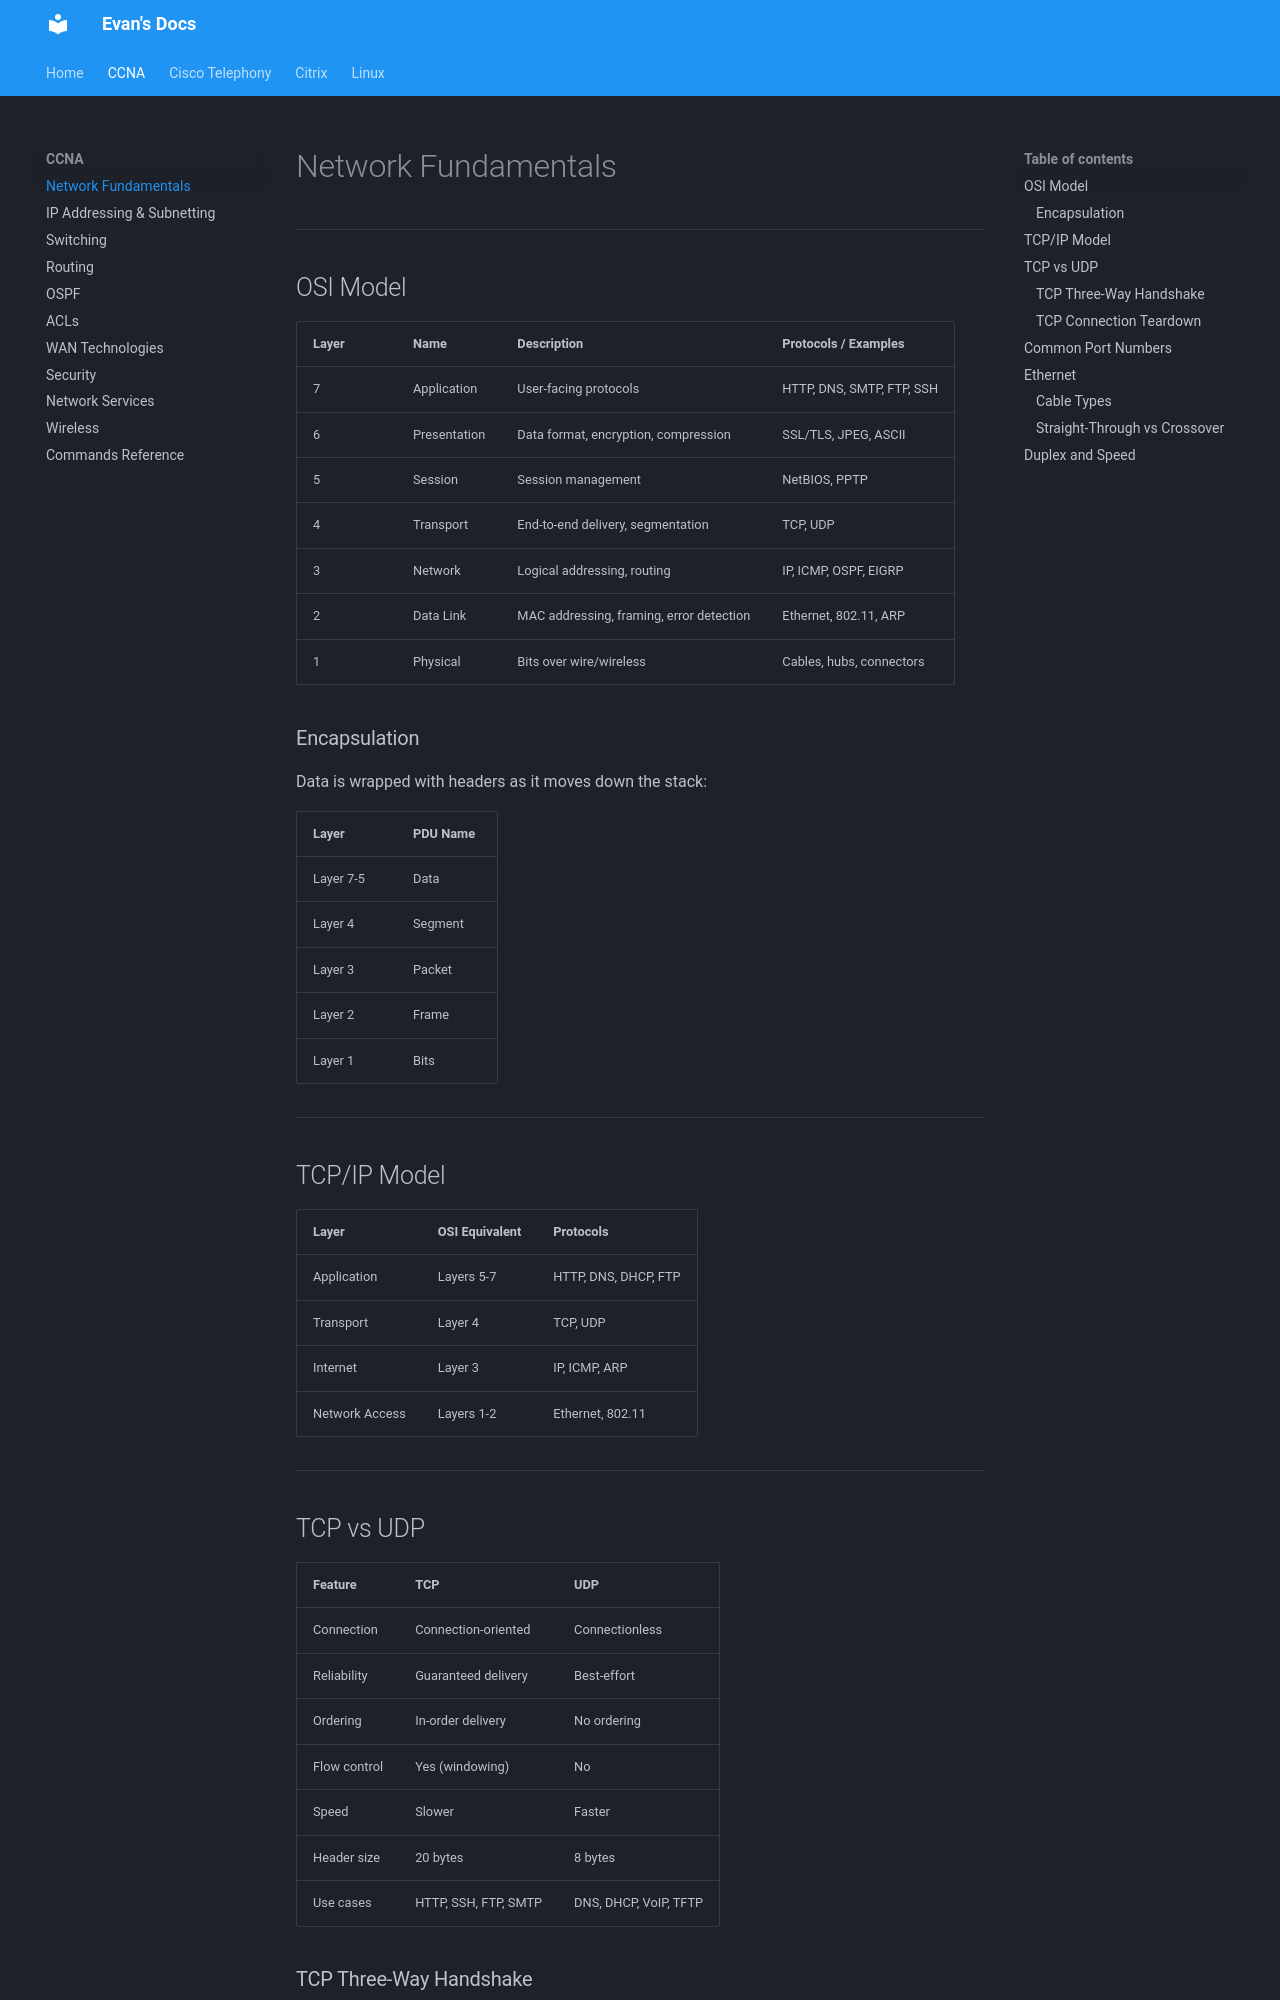

repository: evanhumphry/docs · page: ccna/fundamentals/index.html · generator: mkdocs

# Network Fundamentals

---

## OSI Model

| Layer | Name         | Description                              | Protocols / Examples        |
|-------|--------------|------------------------------------------|-----------------------------|
| 7     | Application  | User-facing protocols                    | HTTP, DNS, SMTP, FTP, SSH   |
| 6     | Presentation | Data format, encryption, compression     | SSL/TLS, JPEG, ASCII        |
| 5     | Session      | Session management                       | NetBIOS, PPTP               |
| 4     | Transport    | End-to-end delivery, segmentation        | TCP, UDP                    |
| 3     | Network      | Logical addressing, routing              | IP, ICMP, OSPF, EIGRP       |
| 2     | Data Link    | MAC addressing, framing, error detection | Ethernet, 802.11, ARP       |
| 1     | Physical     | Bits over wire/wireless                  | Cables, hubs, connectors    |

### Encapsulation

Data is wrapped with headers as it moves down the stack:

| Layer     | PDU Name   |
|-----------|------------|
| Layer 7-5 | Data       |
| Layer 4   | Segment    |
| Layer 3   | Packet     |
| Layer 2   | Frame      |
| Layer 1   | Bits       |

---

## TCP/IP Model

| Layer          | OSI Equivalent | Protocols                |
|----------------|----------------|--------------------------|
| Application    | Layers 5-7     | HTTP, DNS, DHCP, FTP     |
| Transport      | Layer 4        | TCP, UDP                 |
| Internet       | Layer 3        | IP, ICMP, ARP            |
| Network Access | Layers 1-2     | Ethernet, 802.11         |

---
